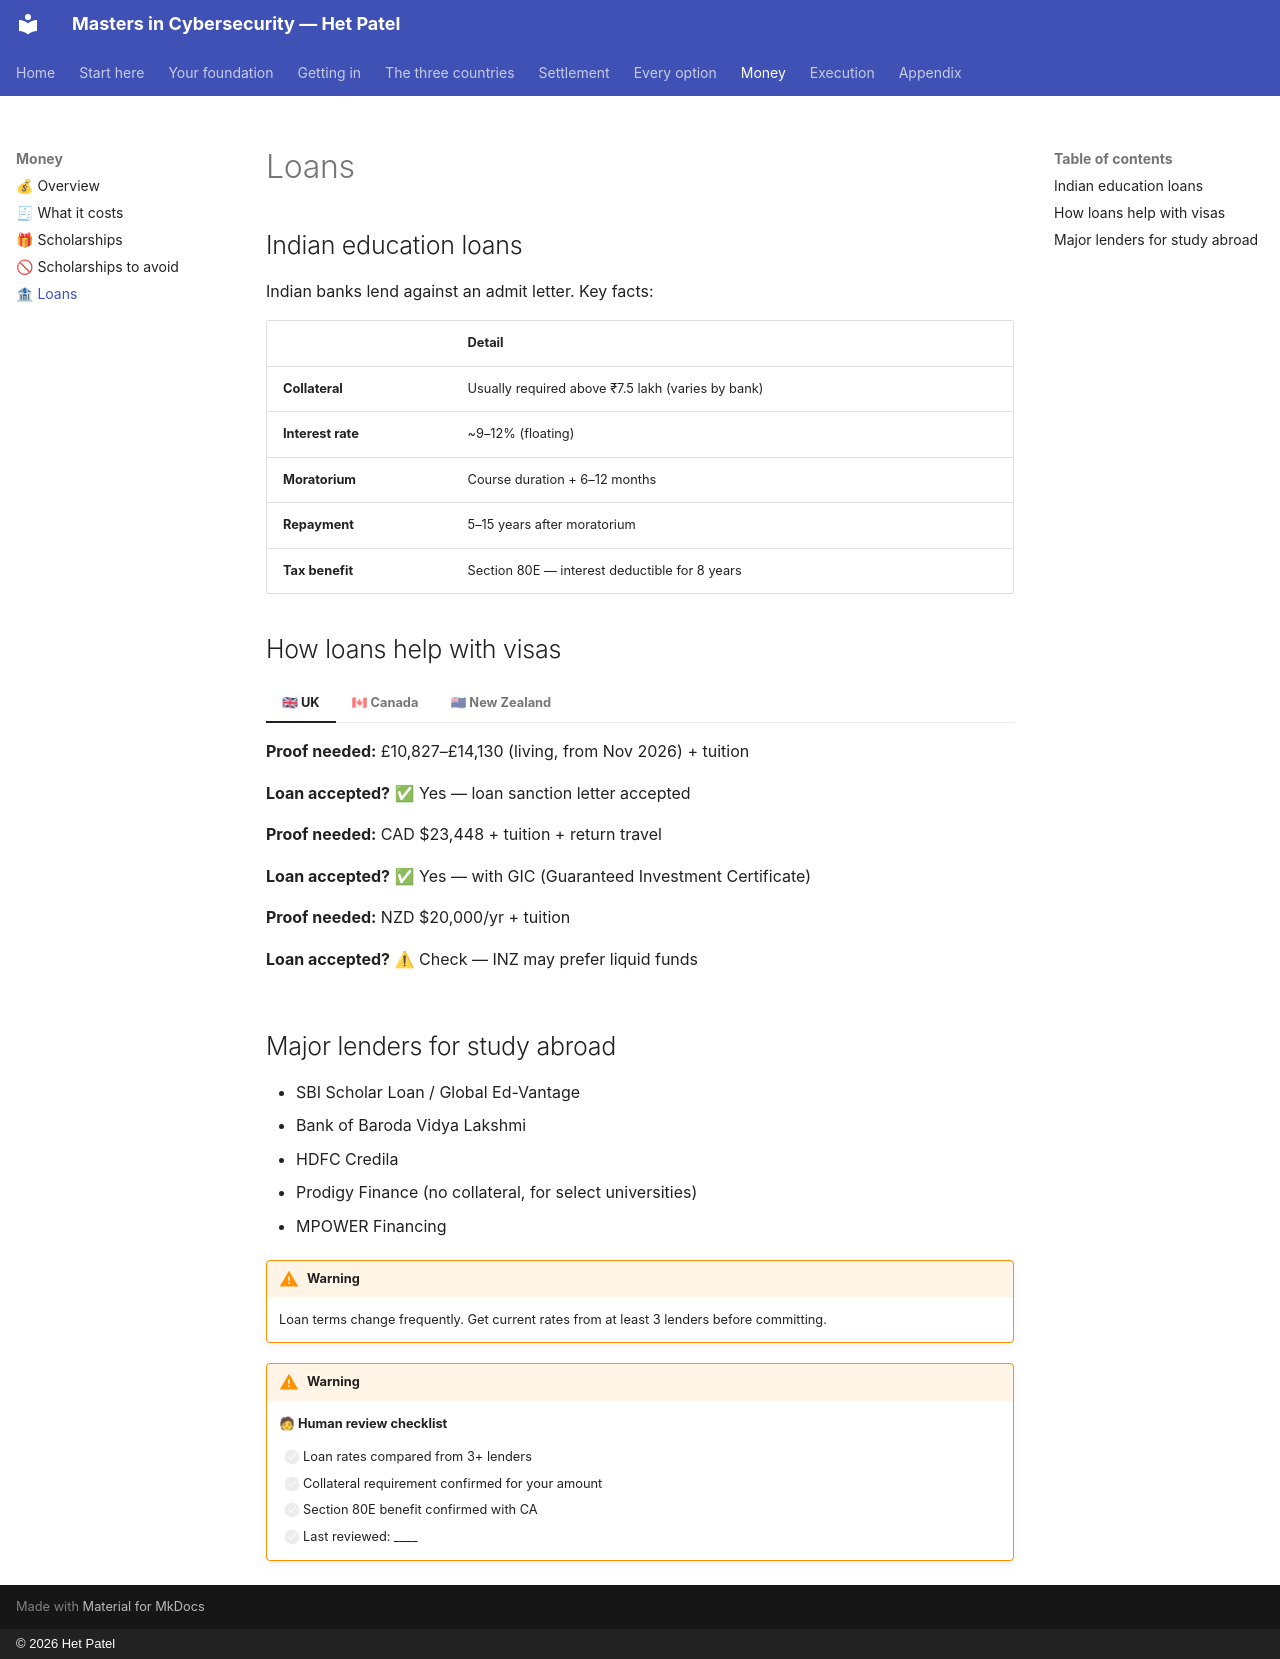

repository: hett-patell/masters-cybersecurity-gitbook · page: 06-money/loans/index.html · generator: mkdocs · copyright: © 2026 Het Patel

# Loans

## Indian education loans

Indian banks lend against an admit letter. Key facts:

| | Detail |
|---|---|
| **Collateral** | Usually required above ₹7.5 lakh (varies by bank) |
| **Interest rate** | ~9–12% (floating) |
| **Moratorium** | Course duration + 6–12 months |
| **Repayment** | 5–15 years after moratorium |
| **Tax benefit** | Section 80E — interest deductible for 8 years |

## How loans help with visas

=== "🇬🇧 UK"

    **Proof needed:** £10,827–£14,130 (living, from Nov 2026) + tuition

    **Loan accepted?** ✅ Yes — loan sanction letter accepted

=== "🇨🇦 Canada"

    **Proof needed:** CAD $23,448 + tuition + return travel

    **Loan accepted?** ✅ Yes — with GIC (Guaranteed Investment Certificate)

=== "🇳🇿 New Zealand"

    **Proof needed:** NZD $20,000/yr + tuition

    **Loan accepted?** ⚠ Check — INZ may prefer liquid funds


## Major lenders for study abroad

* SBI Scholar Loan / Global Ed-Vantage
* Bank of Baroda Vidya Lakshmi
* HDFC Credila
* Prodigy Finance (no collateral, for select universities)
* MPOWER Financing

!!! warning
    Loan terms change frequently. Get current rates from at least 3 lenders before committing.


!!! warning
    **🧑 Human review checklist**

    * [ ] Loan rates compared from 3+ lenders
    * [ ] Collateral requirement confirmed for your amount
    * [ ] Section 80E benefit confirmed with CA
    * [ ] Last reviewed: ____
